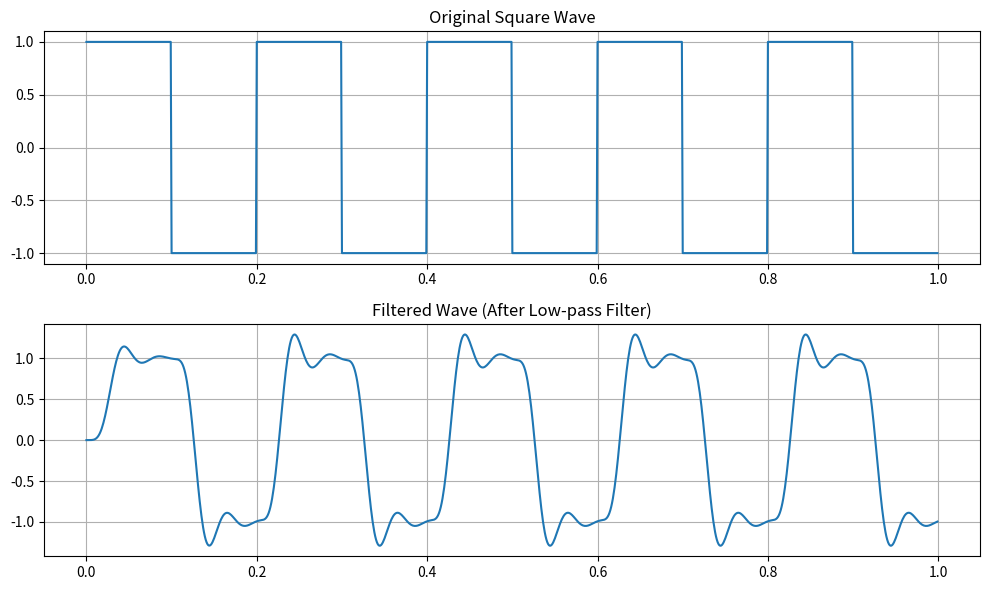
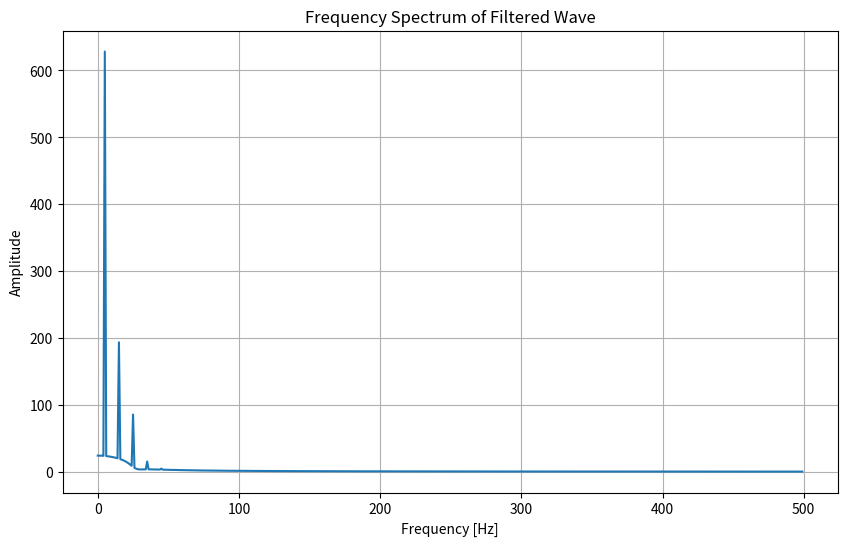

Recreate these plots in Python, in order.
import numpy as np
import matplotlib.pyplot as plt
from scipy.signal import butter, lfilter, square

# ローパスフィルタを設計する関数
def butter_lowpass(cutoff, fs, order=5):
    nyq = 0.5 * fs  # ナイキスト周波数
    normal_cutoff = cutoff / nyq  # 正規化カットオフ周波数
    b, a = butter(order, normal_cutoff, btype='low', analog=False)
    return b, a

# ローパスフィルタを適用する関数
def butter_lowpass_filter(data, cutoff, fs, order=5):
    b, a = butter_lowpass(cutoff, fs, order)
    y = lfilter(b, a, data)
    return y

# サンプリング周波数とカットオフ周波数を設定
fs = 1000.0  # サンプリング周波数（Hz）
cutoff = 25.0  # カットオフ周波数（Hz）

# 時間ベクトル
T = 1.0  # 波形の長さ（秒）
t = np.linspace(0, T, int(fs * T), endpoint=False)

# 方形波を生成
square_wave = square(2 * np.pi * 5 * t)  # 5Hzの方形波

# ローパスフィルタを適用
filtered_wave = butter_lowpass_filter(square_wave, cutoff, fs, order=6)

# 結果をプロット
plt.figure(figsize=(10, 6))
plt.subplot(2, 1, 1)
plt.plot(t, square_wave, label='Original Square Wave')
plt.title('Original Square Wave')
plt.grid()
plt.subplot(2, 1, 2)
plt.plot(t, filtered_wave, label='Filtered Wave (Low-pass)')
plt.title('Filtered Wave (After Low-pass Filter)')
plt.grid()
plt.tight_layout()
plt.show()

import numpy as np
import matplotlib.pyplot as plt

# フーリエ変換を行う
fft_filtered = np.fft.fft(filtered_wave)
frequencies = np.fft.fftfreq(len(filtered_wave), 1/fs)

# 結果をプロット
plt.figure(figsize=(10, 6))
plt.plot(frequencies[:len(frequencies)//2], np.abs(fft_filtered)[:len(frequencies)//2])
plt.title('Frequency Spectrum of Filtered Wave')
plt.xlabel('Frequency [Hz]')
plt.ylabel('Amplitude')
plt.grid()
plt.show()

